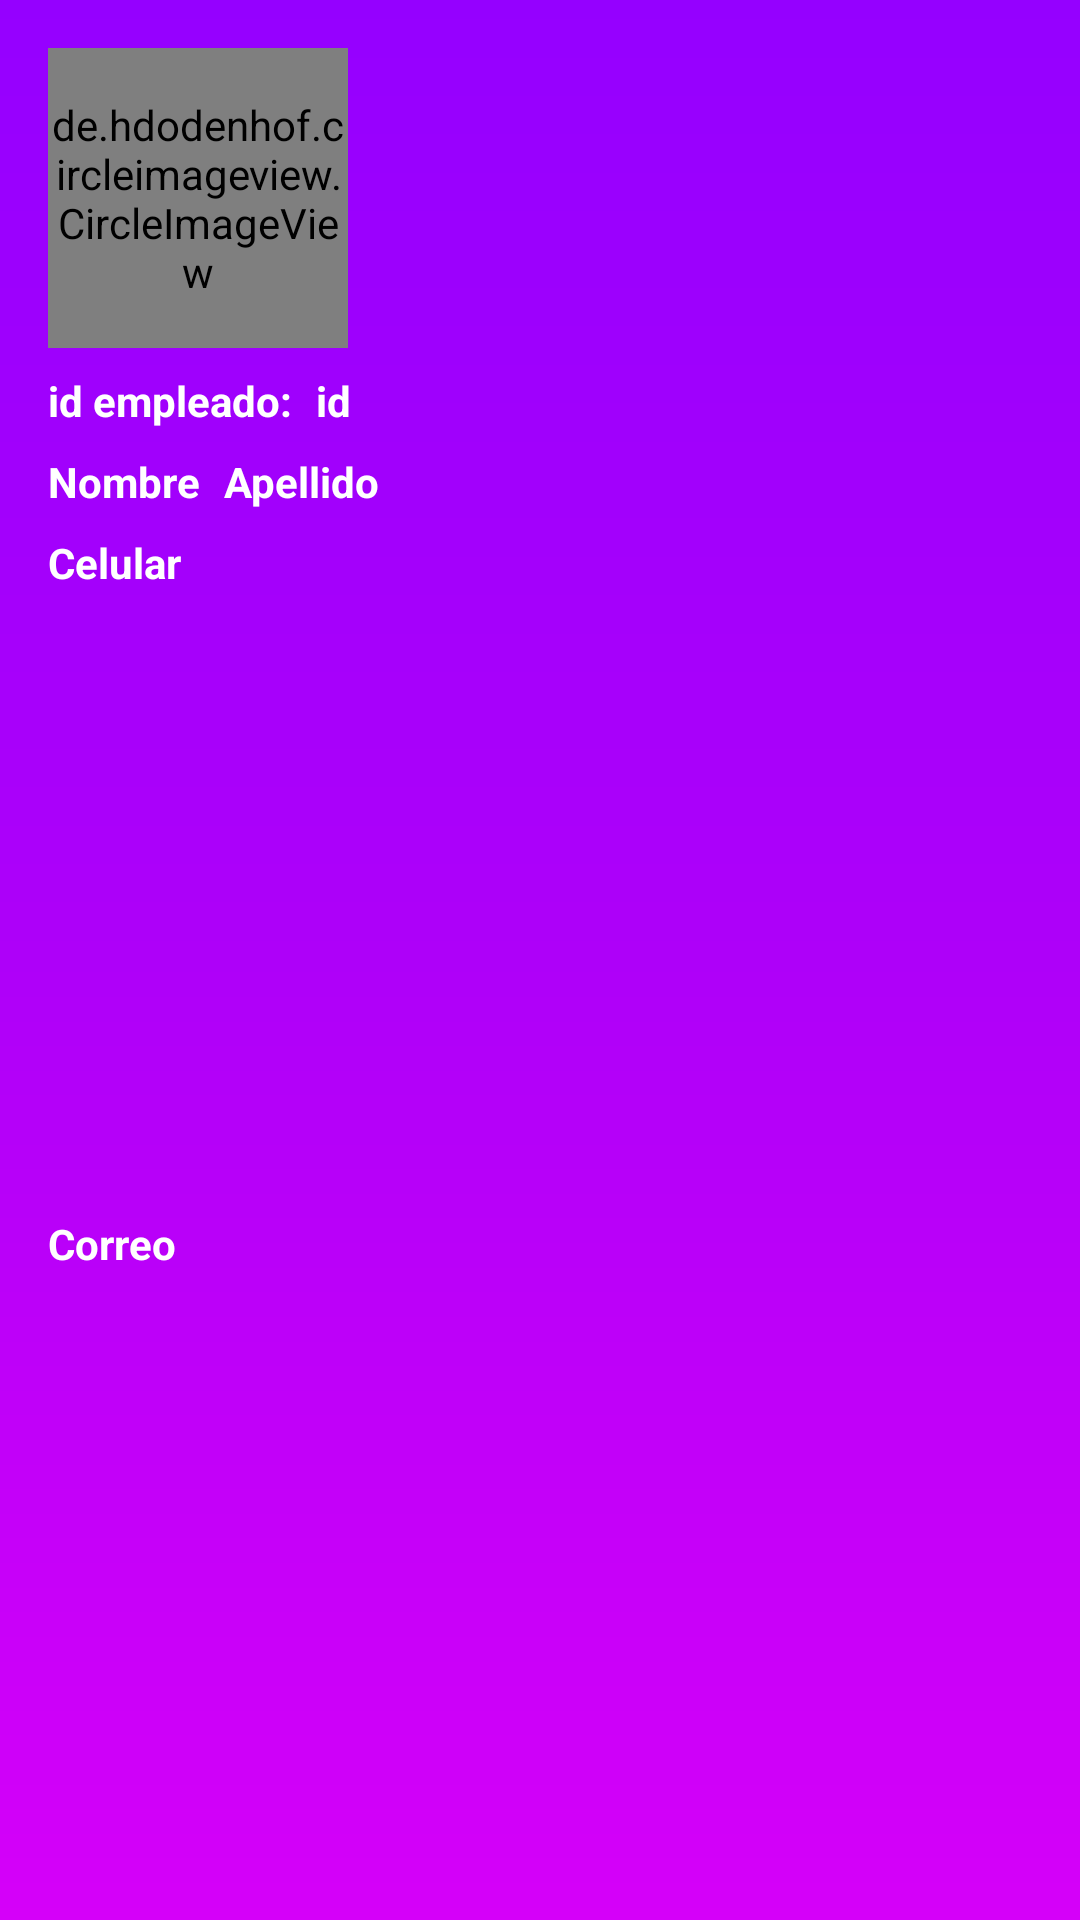

Produce the Android XML layout that renders to this screen, including the resource entries it uses.
<!-- AndroidManifest.xml: application theme Theme.Fullchamba -->
<!-- res/layout/drawer_header_user.xml -->
<?xml version="1.0" encoding="utf-8"?>
<androidx.constraintlayout.widget.ConstraintLayout xmlns:android="http://schemas.android.com/apk/res/android"
    xmlns:app="http://schemas.android.com/apk/res-auto"
    android:layout_width="match_parent"
    android:layout_height="wrap_content"
    android:background="@drawable/background_header_navigation_view">

    <de.hdodenhof.circleimageview.CircleImageView
        android:id="@+id/imageViewHeaderUser"
        android:layout_width="@dimen/imagen_cuerpo"
        android:layout_height="@dimen/imagen_cuerpo"
        android:layout_marginStart="@dimen/separacion_elemento_elemento"
        android:layout_marginTop="@dimen/separacion_elemento_elemento"
        android:src="@drawable/logofullchamba"
        app:layout_constraintStart_toStartOf="parent"
        app:layout_constraintTop_toTopOf="parent" />

    <TextView
        android:id="@+id/textViewIdEmpleadoHeaderUser"
        android:layout_width="wrap_content"
        android:layout_height="wrap_content"
        android:layout_marginStart="@dimen/separacion_elemento_elemento"
        android:layout_marginTop="@dimen/separacion_contenido_contenido"
        android:text="@string/id_empleado"
        android:textColor="@color/design_default_color_on_primary"
        android:textSize="@dimen/texto_detalle"
        android:textStyle="bold"
        app:layout_constraintStart_toStartOf="parent"
        app:layout_constraintTop_toBottomOf="@+id/imageViewHeaderUser" />

    <TextView
        android:id="@+id/textViewIdHeaderUser"
        android:layout_width="wrap_content"
        android:layout_height="wrap_content"
        android:layout_marginStart="@dimen/separacion_contenido_contenido"
        android:layout_marginTop="@dimen/separacion_contenido_contenido"
        android:text="@string/id"
        android:textColor="@color/design_default_color_on_primary"
        android:textSize="@dimen/texto_detalle"
        android:textStyle="bold"
        app:layout_constraintStart_toEndOf="@+id/textViewIdEmpleadoHeaderUser"
        app:layout_constraintTop_toBottomOf="@+id/imageViewHeaderUser" />

    <TextView
        android:id="@+id/textViewNombreHeaderUser"
        android:layout_width="wrap_content"
        android:layout_height="wrap_content"
        android:layout_marginStart="@dimen/separacion_elemento_elemento"
        android:layout_marginTop="@dimen/separacion_contenido_contenido"
        android:text="@string/nombre"
        android:textColor="@color/design_default_color_on_primary"
        android:textSize="@dimen/texto_detalle"
        android:textStyle="bold"
        app:layout_constraintStart_toStartOf="parent"
        app:layout_constraintTop_toBottomOf="@+id/textViewIdEmpleadoHeaderUser" />

    <TextView
        android:id="@+id/textViewApellidoHeaderUser"
        android:layout_width="wrap_content"
        android:layout_height="wrap_content"
        android:layout_marginStart="@dimen/separacion_contenido_contenido"
        android:layout_marginTop="@dimen/separacion_contenido_contenido"
        android:text="@string/apellido"
        android:textColor="@color/design_default_color_on_primary"
        android:textSize="@dimen/texto_detalle"
        android:textStyle="bold"
        app:layout_constraintStart_toEndOf="@+id/textViewNombreHeaderUser"
        app:layout_constraintTop_toBottomOf="@+id/textViewIdEmpleadoHeaderUser" />

    <TextView
        android:id="@+id/textViewCelularHeaderUser"
        android:layout_width="wrap_content"
        android:layout_height="wrap_content"
        android:layout_marginStart="@dimen/separacion_elemento_elemento"
        android:layout_marginTop="@dimen/separacion_contenido_contenido"
        android:text="@string/celular"
        android:textColor="@color/design_default_color_on_primary"
        android:textSize="@dimen/texto_detalle"
        android:textStyle="bold"
        app:layout_constraintStart_toStartOf="parent"
        app:layout_constraintTop_toBottomOf="@+id/textViewNombreHeaderUser" />


    <TextView
        android:id="@+id/textViewCorreorHeaderUser"
        android:layout_width="wrap_content"
        android:layout_height="wrap_content"
        android:layout_marginStart="@dimen/separacion_elemento_elemento"
        android:layout_marginTop="@dimen/separacion_contenido_contenido"
        android:layout_marginBottom="@dimen/separacion_elemento_elemento"
        android:text="@string/correo"
        android:textColor="@color/design_default_color_on_primary"
        android:textSize="@dimen/texto_detalle"
        android:textStyle="bold"
        app:layout_constraintBottom_toBottomOf="parent"
        app:layout_constraintStart_toStartOf="parent"
        app:layout_constraintTop_toBottomOf="@+id/textViewCelularHeaderUser" />

</androidx.constraintlayout.widget.ConstraintLayout>
<!-- resources referenced by this layout -->
<resources>
  <dimen name="imagen_cuerpo">100dp</dimen>
  <dimen name="separacion_contenido_contenido">8dp</dimen>
  <dimen name="separacion_elemento_elemento">16dp</dimen>
  <dimen name="texto_detalle">14sp</dimen>
  <!-- drawable background_header_navigation_view (drawable-v24) -->
  <?xml version="1.0" encoding="utf-8"?>
  <shape xmlns:android="http://schemas.android.com/apk/res/android"
      android:shape="rectangle">
  
      <gradient
          android:angle="270"
          android:centerColor="#AE00F9"
          android:endColor="#D500F9"
          android:startColor="#9500FF"
          android:type="linear" />
  
  </shape>
  <!-- drawable logofullchamba: jpg bitmap (drawable-v24, 60352 bytes) -->
  <string name="apellido">Apellido</string>
  <string name="celular">Celular</string>
  <string name="correo">Correo</string>
  <string name="id">id</string>
  <string name="id_empleado">id empleado:</string>
  <string name="nombre">Nombre</string>
  <style name="Theme.Fullchamba" parent="Theme.MaterialComponents.DayNight.NoActionBar">
          
          <item name="colorPrimary">@color/purple_500</item>
          <item name="colorPrimaryVariant">@color/purple_700</item>
          <item name="colorOnPrimary">@color/white</item>
          
          <item name="colorSecondary">@color/teal_200</item>
          <item name="colorSecondaryVariant">@color/teal_700</item>
          <item name="colorOnSecondary">@color/black</item>
          
          <item name="android:statusBarColor" tools:targetApi="l">?attr/colorPrimaryVariant</item>
          
      </style>
  <color name="purple_500">#FF6200EE</color>
  <color name="purple_700">#FF3700B3</color>
  <color name="white">#FFFFFFFF</color>
  <color name="teal_200">#FF03DAC5</color>
  <color name="teal_700">#FF018786</color>
  <color name="black">#FF000000</color>
</resources>
